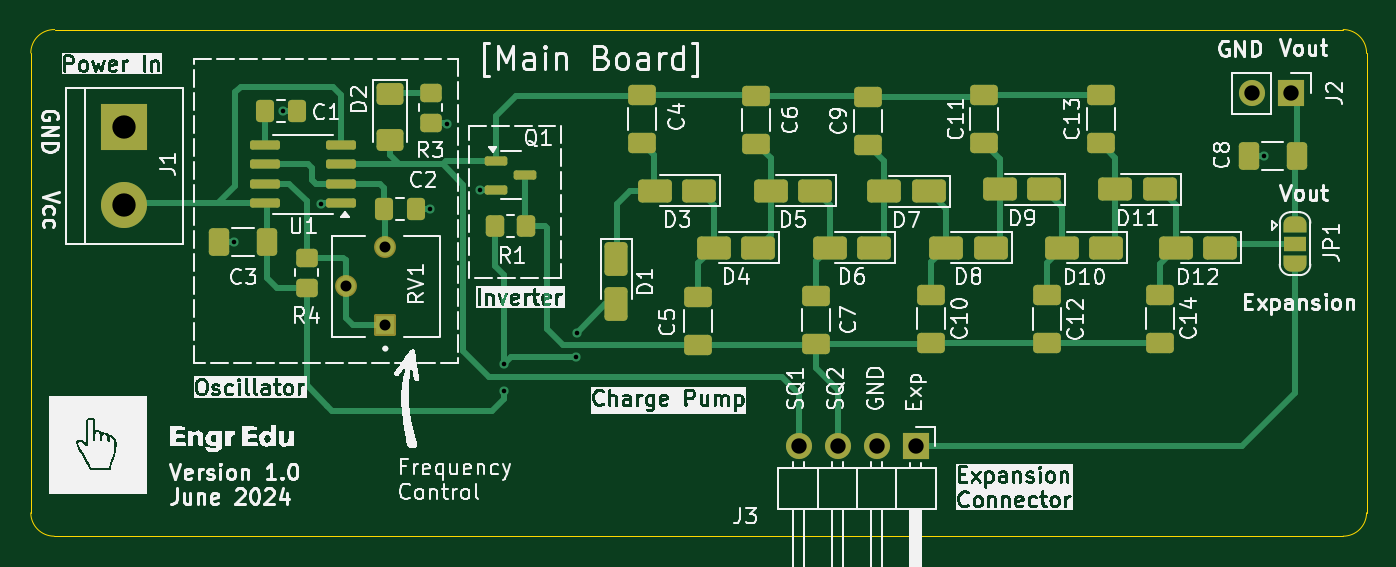
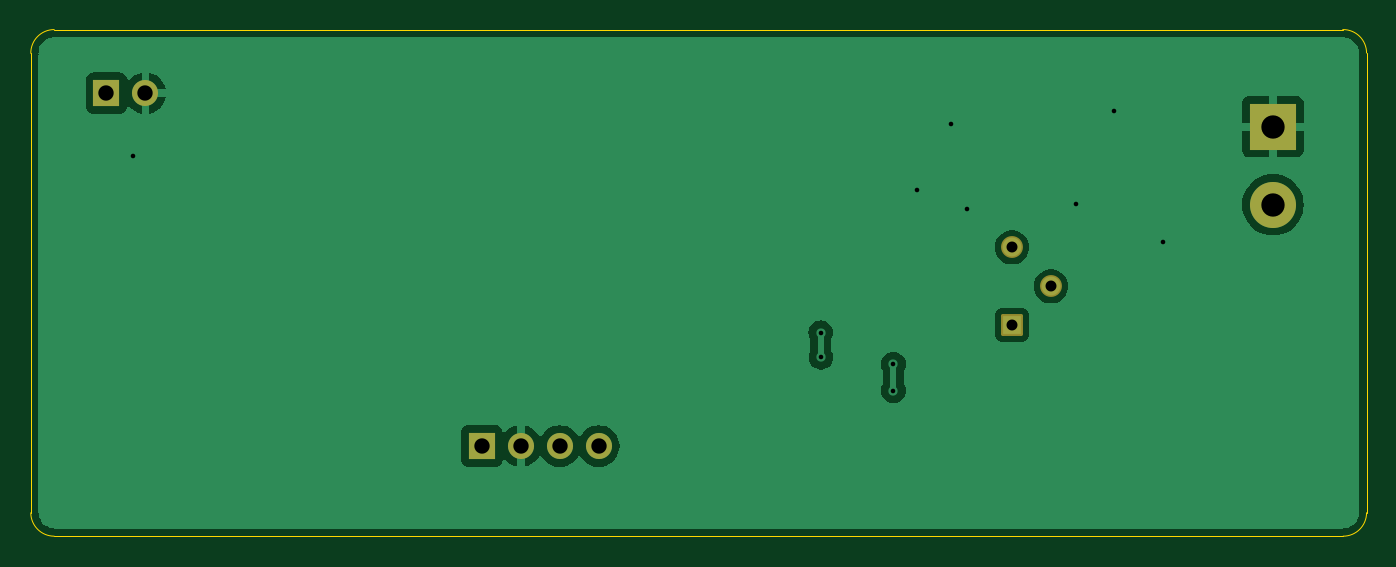
Circuit board: 11 layer files. Board 87.0 x 33.0 mm.
- bottom_copper: 2024_NE555_ChargePump-B_Cu.gbr (23780 bytes)
- bottom_mask: 2024_NE555_ChargePump-B_Mask.gbr (1625 bytes)
- paste: 2024_NE555_ChargePump-B_Paste.gbr (464 bytes)
- bottom_silk: 2024_NE555_ChargePump-B_Silkscreen.gbr (465 bytes)
- outline: 2024_NE555_ChargePump-Edge_Cuts.gbr (988 bytes)
- top_copper: 2024_NE555_ChargePump-F_Cu.gbr (18093 bytes)
- top_mask: 2024_NE555_ChargePump-F_Mask.gbr (6252 bytes)
- paste: 2024_NE555_ChargePump-F_Paste.gbr (4634 bytes)
- top_silk: 2024_NE555_ChargePump-F_Silkscreen.gbr (224273 bytes)
- drill: 2024_NE555_ChargePump-NPTH.drl (265 bytes)
- drill: 2024_NE555_ChargePump-PTH.drl (815 bytes)

=== bottom_copper: 2024_NE555_ChargePump-B_Cu.gbr (23780 bytes, source omitted) ===
=== bottom_mask: 2024_NE555_ChargePump-B_Mask.gbr (1625 bytes, source withheld) ===
=== paste: 2024_NE555_ChargePump-B_Paste.gbr ===
%TF.GenerationSoftware,KiCad,Pcbnew,8.0.2*%
%TF.CreationDate,2024-07-15T23:49:25-06:00*%
%TF.ProjectId,2024_NE555_ChargePump,32303234-5f4e-4453-9535-355f43686172,rev?*%
%TF.SameCoordinates,Original*%
%TF.FileFunction,Paste,Bot*%
%TF.FilePolarity,Positive*%
%FSLAX46Y46*%
G04 Gerber Fmt 4.6, Leading zero omitted, Abs format (unit mm)*
G04 Created by KiCad (PCBNEW 8.0.2) date 2024-07-15 23:49:25*
%MOMM*%
%LPD*%
G01*
G04 APERTURE LIST*
G04 APERTURE END LIST*
M02*

=== bottom_silk: 2024_NE555_ChargePump-B_Silkscreen.gbr ===
%TF.GenerationSoftware,KiCad,Pcbnew,8.0.2*%
%TF.CreationDate,2024-07-15T23:49:25-06:00*%
%TF.ProjectId,2024_NE555_ChargePump,32303234-5f4e-4453-9535-355f43686172,rev?*%
%TF.SameCoordinates,Original*%
%TF.FileFunction,Legend,Bot*%
%TF.FilePolarity,Positive*%
%FSLAX46Y46*%
G04 Gerber Fmt 4.6, Leading zero omitted, Abs format (unit mm)*
G04 Created by KiCad (PCBNEW 8.0.2) date 2024-07-15 23:49:25*
%MOMM*%
%LPD*%
G01*
G04 APERTURE LIST*
G04 APERTURE END LIST*
M02*

=== outline: 2024_NE555_ChargePump-Edge_Cuts.gbr ===
%TF.GenerationSoftware,KiCad,Pcbnew,8.0.2*%
%TF.CreationDate,2024-07-15T23:49:25-06:00*%
%TF.ProjectId,2024_NE555_ChargePump,32303234-5f4e-4453-9535-355f43686172,rev?*%
%TF.SameCoordinates,Original*%
%TF.FileFunction,Profile,NP*%
%FSLAX46Y46*%
G04 Gerber Fmt 4.6, Leading zero omitted, Abs format (unit mm)*
G04 Created by KiCad (PCBNEW 8.0.2) date 2024-07-15 23:49:25*
%MOMM*%
%LPD*%
G01*
G04 APERTURE LIST*
%TA.AperFunction,Profile*%
%ADD10C,0.050000*%
%TD*%
G04 APERTURE END LIST*
D10*
X181610000Y-91287600D02*
G75*
G02*
X180086000Y-92811600I-1524000J0D01*
G01*
X94615000Y-61341000D02*
G75*
G02*
X96164396Y-59817212I1524000J0D01*
G01*
X180086000Y-92811600D02*
X96139000Y-92811600D01*
X94615000Y-91287600D02*
X94615000Y-61341000D01*
X180086000Y-59817000D02*
G75*
G02*
X181609788Y-61366396I0J-1524000D01*
G01*
X181609788Y-61366396D02*
X181610000Y-91287600D01*
X96164396Y-59817212D02*
X180086000Y-59817000D01*
X96139000Y-92811600D02*
G75*
G02*
X94615000Y-91287600I0J1524000D01*
G01*
M02*

=== top_copper: 2024_NE555_ChargePump-F_Cu.gbr (18093 bytes, source omitted) ===
=== top_mask: 2024_NE555_ChargePump-F_Mask.gbr (6252 bytes, source omitted) ===
=== paste: 2024_NE555_ChargePump-F_Paste.gbr ===
%TF.GenerationSoftware,KiCad,Pcbnew,8.0.2*%
%TF.CreationDate,2024-07-15T23:49:25-06:00*%
%TF.ProjectId,2024_NE555_ChargePump,32303234-5f4e-4453-9535-355f43686172,rev?*%
%TF.SameCoordinates,Original*%
%TF.FileFunction,Paste,Top*%
%TF.FilePolarity,Positive*%
%FSLAX46Y46*%
G04 Gerber Fmt 4.6, Leading zero omitted, Abs format (unit mm)*
G04 Created by KiCad (PCBNEW 8.0.2) date 2024-07-15 23:49:25*
%MOMM*%
%LPD*%
G01*
G04 APERTURE LIST*
G04 Aperture macros list*
%AMRoundRect*
0 Rectangle with rounded corners*
0 $1 Rounding radius*
0 $2 $3 $4 $5 $6 $7 $8 $9 X,Y pos of 4 corners*
0 Add a 4 corners polygon primitive as box body*
4,1,4,$2,$3,$4,$5,$6,$7,$8,$9,$2,$3,0*
0 Add four circle primitives for the rounded corners*
1,1,$1+$1,$2,$3*
1,1,$1+$1,$4,$5*
1,1,$1+$1,$6,$7*
1,1,$1+$1,$8,$9*
0 Add four rect primitives between the rounded corners*
20,1,$1+$1,$2,$3,$4,$5,0*
20,1,$1+$1,$4,$5,$6,$7,0*
20,1,$1+$1,$6,$7,$8,$9,0*
20,1,$1+$1,$8,$9,$2,$3,0*%
G04 Aperture macros list end*
%ADD10RoundRect,0.150000X-0.587500X-0.150000X0.587500X-0.150000X0.587500X0.150000X-0.587500X0.150000X0*%
%ADD11RoundRect,0.250000X0.850000X0.500000X-0.850000X0.500000X-0.850000X-0.500000X0.850000X-0.500000X0*%
%ADD12RoundRect,0.250000X-0.500000X0.850000X-0.500000X-0.850000X0.500000X-0.850000X0.500000X0.850000X0*%
%ADD13RoundRect,0.250000X-0.650000X0.412500X-0.650000X-0.412500X0.650000X-0.412500X0.650000X0.412500X0*%
%ADD14RoundRect,0.250000X0.650000X-0.412500X0.650000X0.412500X-0.650000X0.412500X-0.650000X-0.412500X0*%
%ADD15RoundRect,0.250000X0.412500X0.650000X-0.412500X0.650000X-0.412500X-0.650000X0.412500X-0.650000X0*%
%ADD16RoundRect,0.250000X-0.450000X0.350000X-0.450000X-0.350000X0.450000X-0.350000X0.450000X0.350000X0*%
%ADD17RoundRect,0.250000X0.450000X-0.350000X0.450000X0.350000X-0.450000X0.350000X-0.450000X-0.350000X0*%
%ADD18RoundRect,0.250000X-0.337500X-0.475000X0.337500X-0.475000X0.337500X0.475000X-0.337500X0.475000X0*%
%ADD19RoundRect,0.250000X-0.350000X-0.450000X0.350000X-0.450000X0.350000X0.450000X-0.350000X0.450000X0*%
%ADD20RoundRect,0.150000X0.825000X0.150000X-0.825000X0.150000X-0.825000X-0.150000X0.825000X-0.150000X0*%
%ADD21RoundRect,0.250001X-0.624999X0.462499X-0.624999X-0.462499X0.624999X-0.462499X0.624999X0.462499X0*%
G04 APERTURE END LIST*
D10*
%TO.C,Q1*%
X124921800Y-68366600D03*
X124921800Y-70266600D03*
X126796800Y-69316600D03*
%TD*%
D11*
%TO.C,D12*%
X172087200Y-74041000D03*
X169187200Y-74041000D03*
%TD*%
%TO.C,D11*%
X168150200Y-70205600D03*
X165250200Y-70205600D03*
%TD*%
%TO.C,D10*%
X164670400Y-74041000D03*
X161770400Y-74041000D03*
%TD*%
%TO.C,D9*%
X160631800Y-70205600D03*
X157731800Y-70205600D03*
%TD*%
%TO.C,D8*%
X157126600Y-74015600D03*
X154226600Y-74015600D03*
%TD*%
%TO.C,D7*%
X153088000Y-70332600D03*
X150188000Y-70332600D03*
%TD*%
%TO.C,D6*%
X149545000Y-74015600D03*
X146645000Y-74015600D03*
%TD*%
%TO.C,D5*%
X145696600Y-70307200D03*
X142796600Y-70307200D03*
%TD*%
%TO.C,D4*%
X141988200Y-74015600D03*
X139088200Y-74015600D03*
%TD*%
%TO.C,D3*%
X138165200Y-70307200D03*
X135265200Y-70307200D03*
%TD*%
D12*
%TO.C,D1*%
X132740400Y-74788400D03*
X132740400Y-77688400D03*
%TD*%
D13*
%TO.C,C5*%
X138074400Y-77240600D03*
X138074400Y-80365600D03*
%TD*%
D14*
%TO.C,C9*%
X149148800Y-67323100D03*
X149148800Y-64198100D03*
%TD*%
D15*
%TO.C,C8*%
X177051100Y-68021200D03*
X173926100Y-68021200D03*
%TD*%
D13*
%TO.C,C14*%
X168173400Y-77075900D03*
X168173400Y-80200900D03*
%TD*%
D16*
%TO.C,R3*%
X120650000Y-63922400D03*
X120650000Y-65922400D03*
%TD*%
D13*
%TO.C,C7*%
X145745200Y-77152100D03*
X145745200Y-80277100D03*
%TD*%
D17*
%TO.C,R4*%
X112572800Y-76666600D03*
X112572800Y-74666600D03*
%TD*%
D18*
%TO.C,C1*%
X109884300Y-65125600D03*
X111959300Y-65125600D03*
%TD*%
D14*
%TO.C,C6*%
X141833600Y-67246900D03*
X141833600Y-64121900D03*
%TD*%
D19*
%TO.C,R1*%
X124864800Y-72618600D03*
X126864800Y-72618600D03*
%TD*%
D14*
%TO.C,C11*%
X156718000Y-67208400D03*
X156718000Y-64083400D03*
%TD*%
D18*
%TO.C,C2*%
X117631300Y-71501000D03*
X119706300Y-71501000D03*
%TD*%
D20*
%TO.C,U1*%
X114844600Y-71142400D03*
X114844600Y-69872400D03*
X114844600Y-68602400D03*
X114844600Y-67332400D03*
X109894600Y-67332400D03*
X109894600Y-68602400D03*
X109894600Y-69872400D03*
X109894600Y-71142400D03*
%TD*%
D15*
%TO.C,C3*%
X109969700Y-73660000D03*
X106844700Y-73660000D03*
%TD*%
D13*
%TO.C,C10*%
X153263600Y-77075900D03*
X153263600Y-80200900D03*
%TD*%
%TO.C,C12*%
X160807400Y-77126700D03*
X160807400Y-80251700D03*
%TD*%
D14*
%TO.C,C4*%
X134391400Y-67221500D03*
X134391400Y-64096500D03*
%TD*%
D21*
%TO.C,D2*%
X118008400Y-64044500D03*
X118008400Y-67019500D03*
%TD*%
D14*
%TO.C,C13*%
X164287200Y-67196100D03*
X164287200Y-64071100D03*
%TD*%
M02*

=== top_silk: 2024_NE555_ChargePump-F_Silkscreen.gbr (224273 bytes, source omitted) ===
=== drill: 2024_NE555_ChargePump-NPTH.drl ===
M48
; DRILL file {KiCad 8.0.2} date 2024-07-15T23:49:23-0600
; FORMAT={-:-/ absolute / inch / decimal}
; #@! TF.CreationDate,2024-07-15T23:49:23-06:00
; #@! TF.GenerationSoftware,Kicad,Pcbnew,8.0.2
; #@! TF.FileFunction,NonPlated,1,2,NPTH
FMAT,2
INCH
%
G90
G05
M30

=== drill: 2024_NE555_ChargePump-PTH.drl ===
M48
; DRILL file {KiCad 8.0.2} date 2024-07-15T23:49:23-0600
; FORMAT={-:-/ absolute / inch / decimal}
; #@! TF.CreationDate,2024-07-15T23:49:23-06:00
; #@! TF.GenerationSoftware,Kicad,Pcbnew,8.0.2
; #@! TF.FileFunction,Plated,1,2,PTH
FMAT,2
INCH
; #@! TA.AperFunction,Plated,PTH,ViaDrill
T1C0.0118
; #@! TA.AperFunction,Plated,PTH,ComponentDrill
T2C0.0281
; #@! TA.AperFunction,Plated,PTH,ComponentDrill
T3C0.0394
; #@! TA.AperFunction,Plated,PTH,ComponentDrill
T4C0.0598
%
G90
G05
T1
X4.247Y-2.9
X4.372Y-2.564
X4.469Y-2.801
X4.749Y-2.815
X4.791Y-2.596
X4.877Y-2.766
X4.938Y-3.213
X4.938Y-3.281
X5.124Y-3.195
X5.125Y-3.132
X6.888Y-2.678
T2
X4.534Y-3.013
X4.634Y-2.913
X4.634Y-3.113
T3
X5.6936Y-3.4228
X5.7936Y-3.4228
X5.8936Y-3.4228
X5.9936Y-3.4228
X6.8562Y-2.518
X6.9562Y-2.518
T4
X3.965Y-2.604
X3.965Y-2.804
M30

